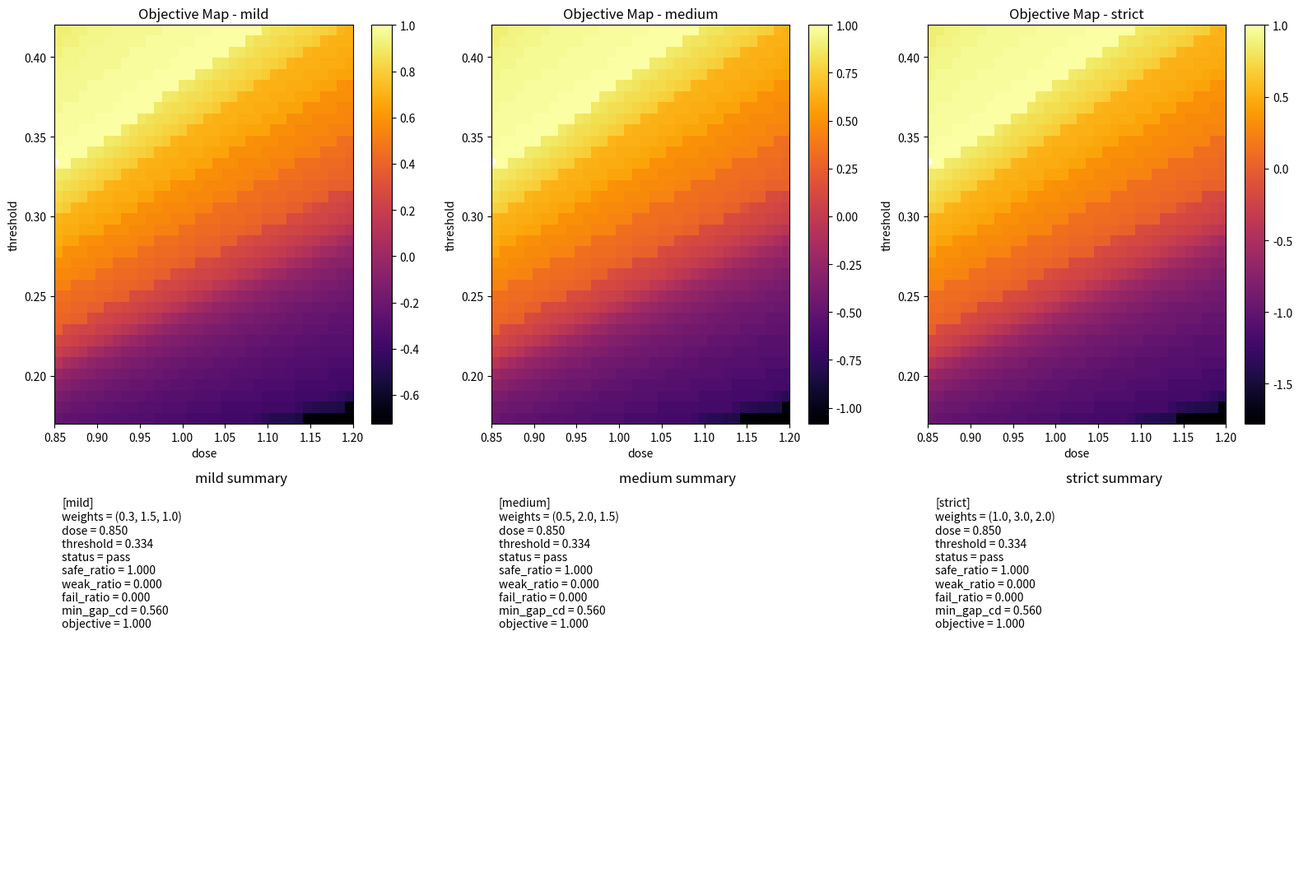

This figure's Python source:
#目标函数权重敏感性
import numpy as np
import matplotlib.pyplot as plt
from scipy.signal import fftconvolve


# =========================================================
# 1. 建立二维网格
# =========================================================
nx, ny = 401, 241
x = np.linspace(-2.0, 2.0, nx)
y = np.linspace(-1.2, 1.2, ny)
xx, yy = np.meshgrid(x, y)


# =========================================================
# 2. 构造二维 line-space-line mask
# =========================================================
mask = np.zeros((ny, nx), dtype=float)

y_min_pattern = -0.75
y_max_pattern = 0.75

left_x1, left_x2 = -1.10, -0.35
right_x1, right_x2 = 0.35, 1.10

pattern_region = (yy >= y_min_pattern) & (yy <= y_max_pattern)
left_line = (xx >= left_x1) & (xx <= left_x2) & pattern_region
right_line = (xx >= right_x1) & (xx <= right_x2) & pattern_region

mask[left_line] = 1.0
mask[right_line] = 1.0

# 中间局部薄弱区
middle_weak_region = (yy >= -0.20) & (yy <= 0.20)
right_line_trim = (xx >= 0.25) & (xx <= 0.48) & middle_weak_region
mask[right_line_trim] = 1.0


# =========================================================
# 3. PSF 和 aerial
# =========================================================
sigma = 0.12
psf = np.exp(-(xx**2 + yy**2) / (2 * sigma**2))
psf /= psf.sum()
aerial = fftconvolve(mask, psf, mode='same')


# =========================================================
# 4. 单行测量函数
# =========================================================
def measure_lsl_row(row_binary, x):
    idx = np.where(row_binary > 0)[0]

    if len(idx) == 0:
        return None, None, None, 0

    diffs = np.diff(idx)
    split_points = np.where(diffs > 1)[0]

    starts = [idx[0]]
    ends = []

    for sp in split_points:
        ends.append(idx[sp])
        starts.append(idx[sp + 1])

    ends.append(idx[-1])

    num_features = len(starts)

    if num_features < 2:
        total_cd = x[idx[-1]] - x[idx[0]]
        return total_cd, 0.0, None, num_features

    left_start = starts[0]
    left_end = ends[0]
    right_start = starts[1]
    right_end = ends[1]

    left_cd = x[left_end] - x[left_start]
    gap_cd = x[right_start] - x[left_end]
    right_cd = x[right_end] - x[right_start]

    return left_cd, gap_cd, right_cd, num_features


# =========================================================
# 5. 逐行分析函数
# =========================================================
def analyze_pattern_rows(
    printed,
    x,
    y,
    y_min_pattern,
    y_max_pattern,
    weak_left_cd,
    fail_left_cd,
    weak_gap_cd,
    fail_gap_cd,
    weak_right_cd,
    fail_right_cd
):
    ny = printed.shape[0]

    row_status = np.full(ny, np.nan)
    left_cd_rows = np.full(ny, np.nan)
    gap_cd_rows = np.full(ny, np.nan)
    right_cd_rows = np.full(ny, np.nan)

    for i in range(ny):
        yy_value = y[i]

        if not (y_min_pattern <= yy_value <= y_max_pattern):
            continue

        row_binary = printed[i, :]
        left_cd, gap_cd, right_cd, num_features = measure_lsl_row(row_binary, x)

        if left_cd is not None:
            left_cd_rows[i] = left_cd
        if gap_cd is not None:
            gap_cd_rows[i] = gap_cd
        if right_cd is not None:
            right_cd_rows[i] = right_cd

        if num_features < 2:
            row_status[i] = 2
            continue

        if left_cd is None or gap_cd is None or right_cd is None:
            row_status[i] = 2
            continue

        if (left_cd < fail_left_cd) or (gap_cd < fail_gap_cd) or (right_cd < fail_right_cd):
            row_status[i] = 2
        elif (left_cd < weak_left_cd) or (gap_cd < weak_gap_cd) or (right_cd < weak_right_cd):
            row_status[i] = 1
        else:
            row_status[i] = 0

    valid_status = row_status[~np.isnan(row_status)]

    if len(valid_status) == 0:
        safe_ratio = 0.0
        weak_ratio = 0.0
        fail_ratio = 0.0
    else:
        safe_ratio = np.mean(valid_status == 0)
        weak_ratio = np.mean(valid_status == 1)
        fail_ratio = np.mean(valid_status == 2)

    valid_left = left_cd_rows[~np.isnan(left_cd_rows)]
    valid_gap = gap_cd_rows[~np.isnan(gap_cd_rows)]
    valid_right = right_cd_rows[~np.isnan(right_cd_rows)]

    min_left_cd = np.min(valid_left) if len(valid_left) > 0 else np.nan
    min_gap_cd = np.min(valid_gap) if len(valid_gap) > 0 else np.nan
    min_right_cd = np.min(valid_right) if len(valid_right) > 0 else np.nan

    summary = {
        "safe_ratio": safe_ratio,
        "weak_ratio": weak_ratio,
        "fail_ratio": fail_ratio,
        "min_left_cd": min_left_cd,
        "min_gap_cd": min_gap_cd,
        "min_right_cd": min_right_cd
    }

    return row_status, gap_cd_rows, summary


# =========================================================
# 6. 多指标整体判定函数
# =========================================================
def evaluate_global_status_multi_metric(
    fail_ratio,
    weak_ratio,
    min_left_cd,
    min_gap_cd,
    min_right_cd,
    fail_tol,
    weak_tol,
    fail_left_limit,
    weak_left_limit,
    fail_gap_limit,
    weak_gap_limit,
    fail_right_limit,
    weak_right_limit
):
    if fail_ratio > fail_tol:
        return 0

    if (not np.isnan(min_left_cd)) and (min_left_cd < fail_left_limit):
        return 0

    if (not np.isnan(min_gap_cd)) and (min_gap_cd < fail_gap_limit):
        return 0

    if (not np.isnan(min_right_cd)) and (min_right_cd < fail_right_limit):
        return 0

    if weak_ratio > weak_tol:
        return 1

    if (not np.isnan(min_left_cd)) and (min_left_cd < weak_left_limit):
        return 1

    if (not np.isnan(min_gap_cd)) and (min_gap_cd < weak_gap_limit):
        return 1

    if (not np.isnan(min_right_cd)) and (min_right_cd < weak_right_limit):
        return 1

    return 2


# =========================================================
# 7. 目标函数
# =========================================================
def compute_objective(
    safe_ratio,
    weak_ratio,
    fail_ratio,
    min_gap_cd,
    target_gap,
    weak_weight,
    fail_weight,
    gap_penalty_weight
):
    if np.isnan(min_gap_cd):
        gap_shortage = 1.0
    else:
        gap_shortage = max(0.0, target_gap - min_gap_cd)

    score = (
        1.0 * safe_ratio
        - weak_weight * weak_ratio
        - fail_weight * fail_ratio
        - gap_penalty_weight * gap_shortage
    )
    return score


# =========================================================
# 8. 统一评估函数
# =========================================================
def evaluate_condition(
    dose,
    threshold,
    weak_weight,
    fail_weight,
    gap_penalty_weight,
    target_gap=0.55
):
    printed = (dose * aerial >= threshold).astype(float)

    row_status, gap_cd_rows, summary = analyze_pattern_rows(
        printed,
        x,
        y,
        y_min_pattern,
        y_max_pattern,
        weak_left_cd,
        fail_left_cd,
        weak_gap_cd,
        fail_gap_cd,
        weak_right_cd,
        fail_right_cd
    )

    global_status = evaluate_global_status_multi_metric(
        fail_ratio=summary["fail_ratio"],
        weak_ratio=summary["weak_ratio"],
        min_left_cd=summary["min_left_cd"],
        min_gap_cd=summary["min_gap_cd"],
        min_right_cd=summary["min_right_cd"],
        fail_tol=fail_tol,
        weak_tol=weak_tol,
        fail_left_limit=fail_left_limit,
        weak_left_limit=weak_left_limit,
        fail_gap_limit=fail_gap_limit,
        weak_gap_limit=weak_gap_limit,
        fail_right_limit=fail_right_limit,
        weak_right_limit=weak_right_limit
    )

    objective = compute_objective(
        safe_ratio=summary["safe_ratio"],
        weak_ratio=summary["weak_ratio"],
        fail_ratio=summary["fail_ratio"],
        min_gap_cd=summary["min_gap_cd"],
        target_gap=target_gap,
        weak_weight=weak_weight,
        fail_weight=fail_weight,
        gap_penalty_weight=gap_penalty_weight
    )

    return printed, summary, global_status, objective


# =========================================================
# 9. 设置阈值
# =========================================================
weak_left_cd = 0.55
fail_left_cd = 0.40

weak_gap_cd = 0.55
fail_gap_cd = 0.38

weak_right_cd = 0.55
fail_right_cd = 0.40

fail_tol = 0.02
weak_tol = 0.08

fail_left_limit = 0.40
weak_left_limit = 0.50

fail_gap_limit = 0.38
weak_gap_limit = 0.50

fail_right_limit = 0.40
weak_right_limit = 0.50


# =========================================================
# 10. 三组权重
# =========================================================
weight_configs = {#字典
    "mild":     (0.3, 1.5, 1.0),
    "medium":   (0.5, 2.0, 1.5),
    "strict":   (1.0, 3.0, 2.0),
}

dose_list = np.linspace(0.85, 1.20, 36)
threshold_list = np.linspace(0.17, 0.42, 36)

results = {}

for name, (weak_w, fail_w, gap_w) in weight_configs.items():
    objective_map = np.zeros((len(threshold_list), len(dose_list)))
    window_map = np.zeros((len(threshold_list), len(dose_list)))

    for i, threshold in enumerate(threshold_list):
        for j, dose in enumerate(dose_list):
            printed, summary, global_status, objective = evaluate_condition(
                dose=dose,
                threshold=threshold,
                weak_weight=weak_w,
                fail_weight=fail_w,
                gap_penalty_weight=gap_w,
                target_gap=0.55
            )
            objective_map[i, j] = objective
            window_map[i, j] = global_status

    pass_mask = (window_map == 2)
    has_pass = np.any(pass_mask)

    if has_pass:
        objective_in_pass = np.where(pass_mask, objective_map, -999)
        best_flat_idx = np.argmax(objective_in_pass)
        best_i, best_j = np.unravel_index(best_flat_idx, objective_map.shape)

        best_dose = dose_list[best_j]
        best_threshold = threshold_list[best_i]

        best_printed, best_summary, best_status, best_objective = evaluate_condition(
            dose=best_dose,
            threshold=best_threshold,
            weak_weight=weak_w,
            fail_weight=fail_w,
            gap_penalty_weight=gap_w,
            target_gap=0.55
        )
    else:
        best_i, best_j = None, None
        best_dose, best_threshold = None, None
        best_printed, best_summary, best_status, best_objective = None, None, None, None

    results[name] = {
        "objective_map": objective_map,
        "window_map": window_map,
        "has_pass": has_pass,
        "best_dose": best_dose,
        "best_threshold": best_threshold,
        "best_summary": best_summary,
        "best_status": best_status,
        "best_objective": best_objective,
        "weights": (weak_w, fail_w, gap_w)
    }

status_name = {0: "fail", 1: "borderline", 2: "pass"}


# =========================================================
# 11. 作图
# =========================================================
plt.figure(figsize=(16, 11))

# mild
plt.subplot(2, 3, 1)
plt.imshow(
    results["mild"]["objective_map"],
    extent=[dose_list.min(), dose_list.max(), threshold_list.min(), threshold_list.max()],
    origin='lower',
    aspect='auto',
    cmap='inferno'
)
plt.colorbar()
plt.title("Objective Map - mild")
plt.xlabel("dose")
plt.ylabel("threshold")
if results["mild"]["has_pass"]:
    plt.plot(results["mild"]["best_dose"], results["mild"]["best_threshold"], 'wo')

# medium
plt.subplot(2, 3, 2)
plt.imshow(
    results["medium"]["objective_map"],
    extent=[dose_list.min(), dose_list.max(), threshold_list.min(), threshold_list.max()],
    origin='lower',
    aspect='auto',
    cmap='inferno'
)
plt.colorbar()
plt.title("Objective Map - medium")
plt.xlabel("dose")
plt.ylabel("threshold")
if results["medium"]["has_pass"]:
    plt.plot(results["medium"]["best_dose"], results["medium"]["best_threshold"], 'wo')

# strict
plt.subplot(2, 3, 3)
plt.imshow(
    results["strict"]["objective_map"],
    extent=[dose_list.min(), dose_list.max(), threshold_list.min(), threshold_list.max()],
    origin='lower',
    aspect='auto',
    cmap='inferno'
)
plt.colorbar()
plt.title("Objective Map - strict")
plt.xlabel("dose")
plt.ylabel("threshold")
if results["strict"]["has_pass"]:
    plt.plot(results["strict"]["best_dose"], results["strict"]["best_threshold"], 'wo')

# mild summary
plt.subplot(2, 3, 4)
plt.axis('off')
if results["mild"]["has_pass"]:
    s = results["mild"]["best_summary"]
    text = (
        "[mild]\n"
        f"weights = {results['mild']['weights']}\n"
        f"dose = {results['mild']['best_dose']:.3f}\n"
        f"threshold = {results['mild']['best_threshold']:.3f}\n"
        f"status = {status_name[results['mild']['best_status']]}\n"
        f"safe_ratio = {s['safe_ratio']:.3f}\n"
        f"weak_ratio = {s['weak_ratio']:.3f}\n"
        f"fail_ratio = {s['fail_ratio']:.3f}\n"
        f"min_gap_cd = {s['min_gap_cd']:.3f}\n"
        f"objective = {results['mild']['best_objective']:.3f}"
    )
    plt.text(0.02, 0.98, text, va='top', fontsize=10)
plt.title("mild summary")

# medium summary
plt.subplot(2, 3, 5)
plt.axis('off')
if results["medium"]["has_pass"]:
    s = results["medium"]["best_summary"]
    text = (
        "[medium]\n"
        f"weights = {results['medium']['weights']}\n"
        f"dose = {results['medium']['best_dose']:.3f}\n"
        f"threshold = {results['medium']['best_threshold']:.3f}\n"
        f"status = {status_name[results['medium']['best_status']]}\n"
        f"safe_ratio = {s['safe_ratio']:.3f}\n"
        f"weak_ratio = {s['weak_ratio']:.3f}\n"
        f"fail_ratio = {s['fail_ratio']:.3f}\n"
        f"min_gap_cd = {s['min_gap_cd']:.3f}\n"
        f"objective = {results['medium']['best_objective']:.3f}"
    )
    plt.text(0.02, 0.98, text, va='top', fontsize=10)
plt.title("medium summary")

# strict summary
plt.subplot(2, 3, 6)
plt.axis('off')
if results["strict"]["has_pass"]:
    s = results["strict"]["best_summary"]
    text = (
        "[strict]\n"
        f"weights = {results['strict']['weights']}\n"
        f"dose = {results['strict']['best_dose']:.3f}\n"
        f"threshold = {results['strict']['best_threshold']:.3f}\n"
        f"status = {status_name[results['strict']['best_status']]}\n"
        f"safe_ratio = {s['safe_ratio']:.3f}\n"
        f"weak_ratio = {s['weak_ratio']:.3f}\n"
        f"fail_ratio = {s['fail_ratio']:.3f}\n"
        f"min_gap_cd = {s['min_gap_cd']:.3f}\n"
        f"objective = {results['strict']['best_objective']:.3f}"
    )
    plt.text(0.02, 0.98, text, va='top', fontsize=10)
plt.title("strict summary")

plt.tight_layout()
plt.show()
